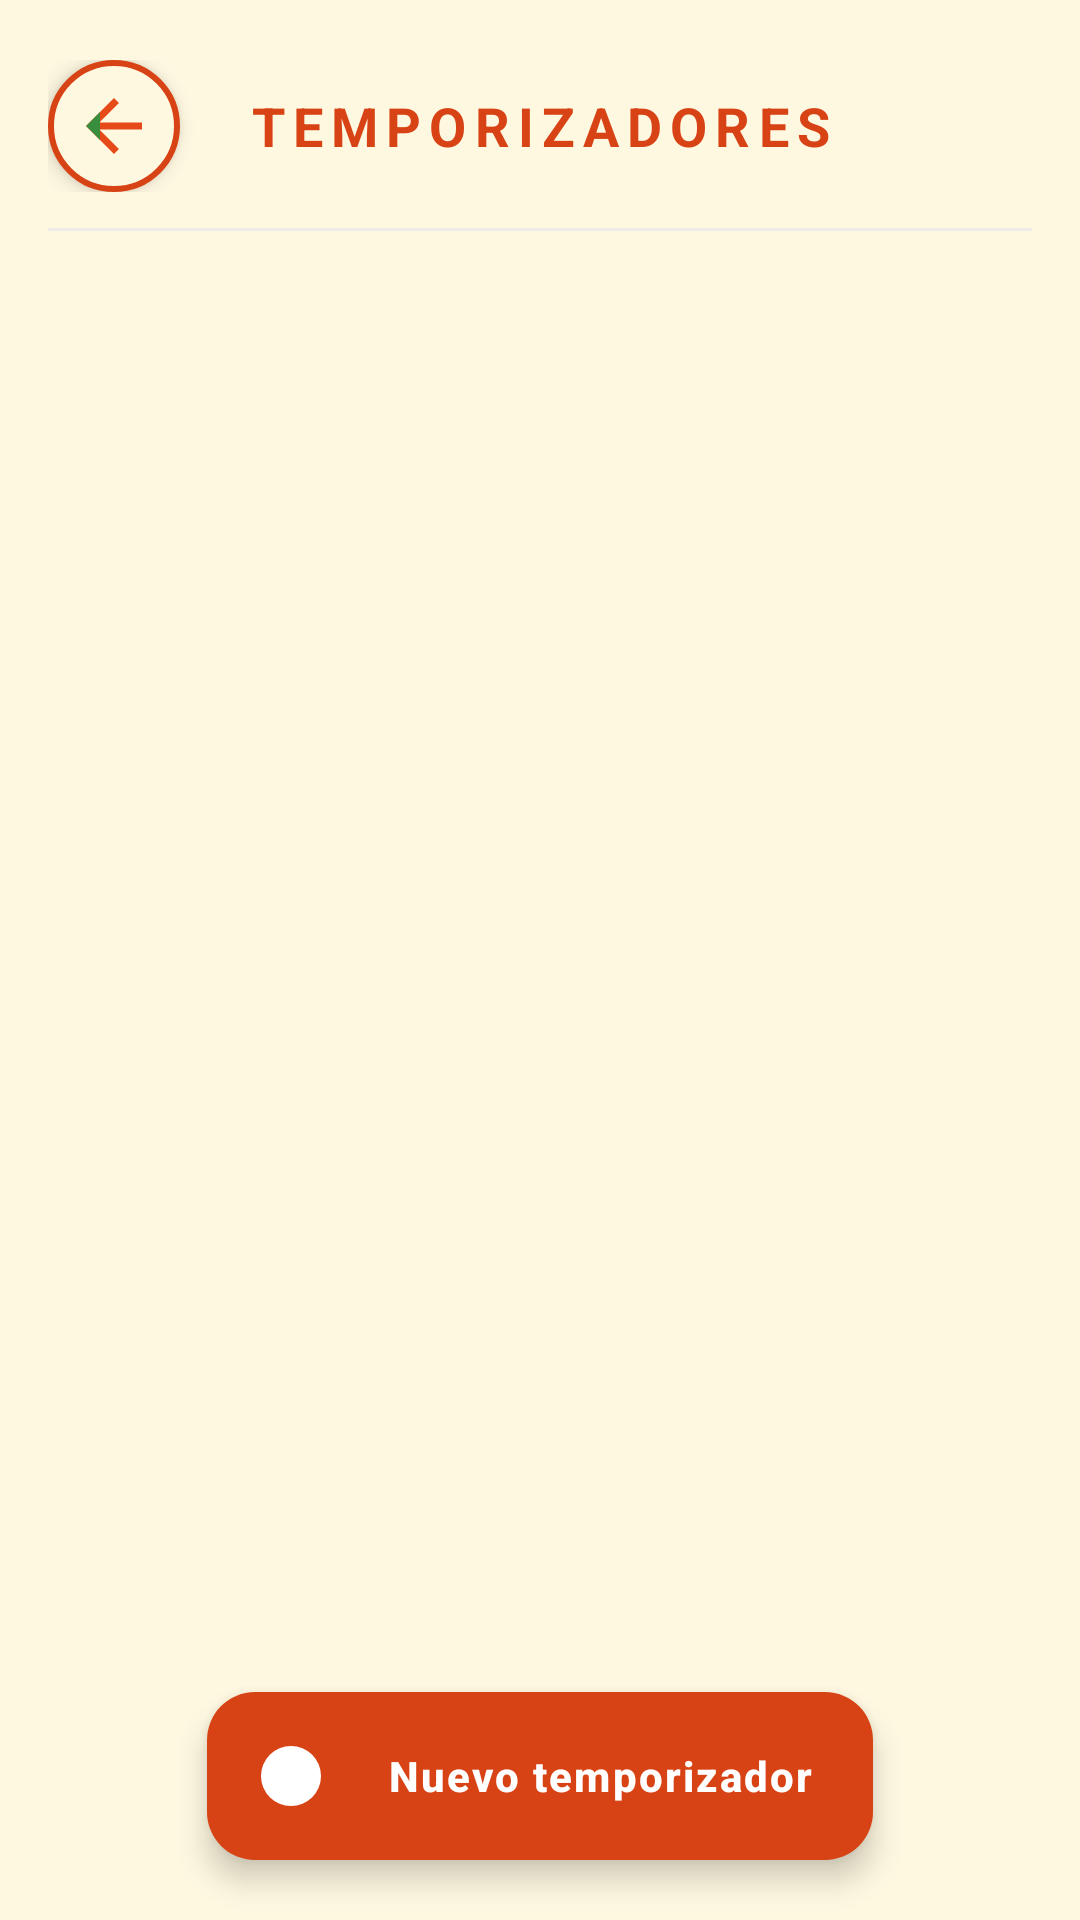

Write the Android layout XML for this screen, with the resource values it uses.
<!-- AndroidManifest.xml: application theme Theme.Moli -->
<!-- res/layout/activity_timer.xml -->
<?xml version="1.0" encoding="utf-8"?>
<LinearLayout
    xmlns:android="http://schemas.android.com/apk/res/android"
    xmlns:app="http://schemas.android.com/apk/res-auto"
    android:layout_width="match_parent"
    android:layout_height="match_parent"
    android:orientation="vertical"
    android:background="@color/moli_fondo">

    
    <LinearLayout
        android:layout_width="match_parent"
        android:layout_height="wrap_content"
        android:orientation="horizontal"
        android:gravity="center_vertical"
        android:paddingHorizontal="16dp"
        android:paddingTop="20dp"
        android:paddingBottom="12dp">

        <ImageButton
            android:id="@+id/btnBackFromTimer"
            android:layout_width="44dp"
            android:layout_height="44dp"
            android:background="@drawable/bg_back_button"
            android:src="@drawable/ic_mex_back"
            android:scaleType="fitCenter"
            android:padding="8dp"
            android:elevation="4dp"
            android:contentDescription="Regresar" />

        <TextView
            android:layout_width="0dp"
            android:layout_height="wrap_content"
            android:layout_weight="1"
            android:text="TEMPORIZADORES"
            android:textColor="@color/moli_terracota"
            android:letterSpacing="0.15"
            android:textSize="18sp"
            android:textStyle="bold"
            android:gravity="center" />

        <View
            android:layout_width="44dp"
            android:layout_height="44dp" />

    </LinearLayout>

    
    <View
        android:layout_width="match_parent"
        android:layout_height="1dp"
        android:background="@color/gray_light"
        android:layout_marginHorizontal="16dp" />

    
    <FrameLayout
        android:layout_width="match_parent"
        android:layout_height="0dp"
        android:layout_weight="1">

        <androidx.recyclerview.widget.RecyclerView
            android:id="@+id/recyclerTimers"
            android:layout_width="match_parent"
            android:layout_height="match_parent"
            android:paddingTop="12dp"
            android:paddingBottom="100dp"
            android:clipToPadding="false" />

        
        <LinearLayout
            android:id="@+id/layoutEmptyState"
            android:layout_width="wrap_content"
            android:layout_height="wrap_content"
            android:layout_gravity="center"
            android:orientation="vertical"
            android:gravity="center"
            android:visibility="gone">

            <ImageView
                android:layout_width="72dp"
                android:layout_height="72dp"
                android:src="@drawable/ic_mex_timer"
                android:tint="@color/gray_light"
                android:contentDescription="@null" />

            <TextView
                android:layout_width="wrap_content"
                android:layout_height="wrap_content"
                android:text="Sin temporizadores"
                android:textColor="@color/gray_dark"
                android:textSize="16sp"
                android:textStyle="bold"
                android:layout_marginTop="12dp" />

            <TextView
                android:layout_width="wrap_content"
                android:layout_height="wrap_content"
                android:text="Toca el botón para agregar uno"
                android:textColor="@color/gray_dark"
                android:textSize="13sp"
                android:layout_marginTop="4dp" />

        </LinearLayout>

        
        <com.google.android.material.floatingactionbutton.ExtendedFloatingActionButton
            android:id="@+id/fabAddTimer"
            android:layout_width="wrap_content"
            android:layout_height="wrap_content"
            android:layout_gravity="bottom|center_horizontal"
            android:layout_marginBottom="20dp"
            android:text="  Nuevo temporizador"
            android:textColor="@color/white"
            android:textStyle="bold"
            android:letterSpacing="0.05"
            app:icon="@drawable/ic_mex_add"
            app:backgroundTint="@color/moli_terracota"
            app:iconTint="@color/white"
            android:contentDescription="Agregar temporizador" />

    </FrameLayout>

</LinearLayout>
<!-- resources referenced by this layout -->
<resources>
  <color name="gray_dark">#5D4037</color>
  <color name="gray_light">#EFEBE9</color>
  <color name="moli_fondo">#FFF8E1</color>
  <color name="moli_terracota">#D84315</color>
  <color name="white">#FFFFFF</color>
  <!-- drawable bg_back_button (drawable) -->
  <?xml version="1.0" encoding="utf-8"?>
  <ripple xmlns:android="http://schemas.android.com/apk/res/android"
      android:color="#60D84315">
      <item android:id="@android:id/mask">
          <shape android:shape="oval">
              <solid android:color="@android:color/white" />
          </shape>
      </item>
      <item>
          <shape android:shape="oval">
              <solid android:color="@color/moli_fondo" />
              <stroke
                  android:width="2dp"
                  android:color="@color/moli_terracota" />
          </shape>
      </item>
  </ripple>
  <!-- drawable ic_mex_add (drawable) -->
  <vector xmlns:android="http://schemas.android.com/apk/res/android"
      android:width="24dp"
      android:height="24dp"
      android:viewportWidth="24"
      android:viewportHeight="24">
      
      <path
          android:fillColor="#FF9800"
          android:pathData="M12,12m-10,0a10,10 0,1 1,20 0a10,10 0,1 1,-20 0" />
      <path
          android:fillColor="#F44336"
          android:pathData="M12,2l2,4l4,-2l-2,4l4,2l-4,2l2,4l-4,-2l-2,4l-2,-4l-4,2l2,-4l-4,-2l4,-2l-2,-4l4,2z" />
      
      <path
          android:fillColor="#FFFFFF"
          android:pathData="M19,13h-6v6h-2v-6H5v-2h6V5h2v6h6v2z" />
  </vector>
  <!-- drawable ic_mex_back (drawable) -->
  <vector xmlns:android="http://schemas.android.com/apk/res/android"
      android:width="24dp"
      android:height="24dp"
      android:viewportWidth="24"
      android:viewportHeight="24">
      
      <path
          android:fillColor="#E64A19"
          android:pathData="M20,11H7.83l5.59,-5.59L12,4l-8,8l8,8l1.41,-1.41L7.83,13H20V11z" />
      
      <path
          android:fillColor="#388E3C"
          android:pathData="M4,12l4,4l0,-8z" />
  </vector>
  <!-- drawable ic_mex_timer (drawable) -->
  <vector xmlns:android="http://schemas.android.com/apk/res/android"
      android:width="24dp"
      android:height="24dp"
      android:viewportWidth="24"
      android:viewportHeight="24">
      
      <path
          android:fillColor="@color/moli_naranja"
          android:pathData="M12,12m-8,0a8,8 0,1 1,16 0a8,8 0,1 1,-16 0" />
      
      <path
          android:fillColor="@color/moli_maiz"
          android:pathData="M12,2l1,3l3,-1l-1,3l3,1l-3,1l1,3l-3,-1l-1,3l-1,-3l-3,1l1,-3l-3,-1l3,-1l-1,-3z" />
      
      <path
          android:fillColor="@color/black"
          android:pathData="M12,7h1v5h4v1h-5z" />
  </vector>
  <style name="Theme.Moli" parent="Base.Theme.Moli" />
  <color name="moli_naranja">#FF8F00</color>
  <color name="moli_maiz">#FFC107</color>
  <color name="black">#3E2723</color>
  <style name="Base.Theme.Moli" parent="Theme.Material3.DayNight.NoActionBar">
          
      </style>
</resources>
